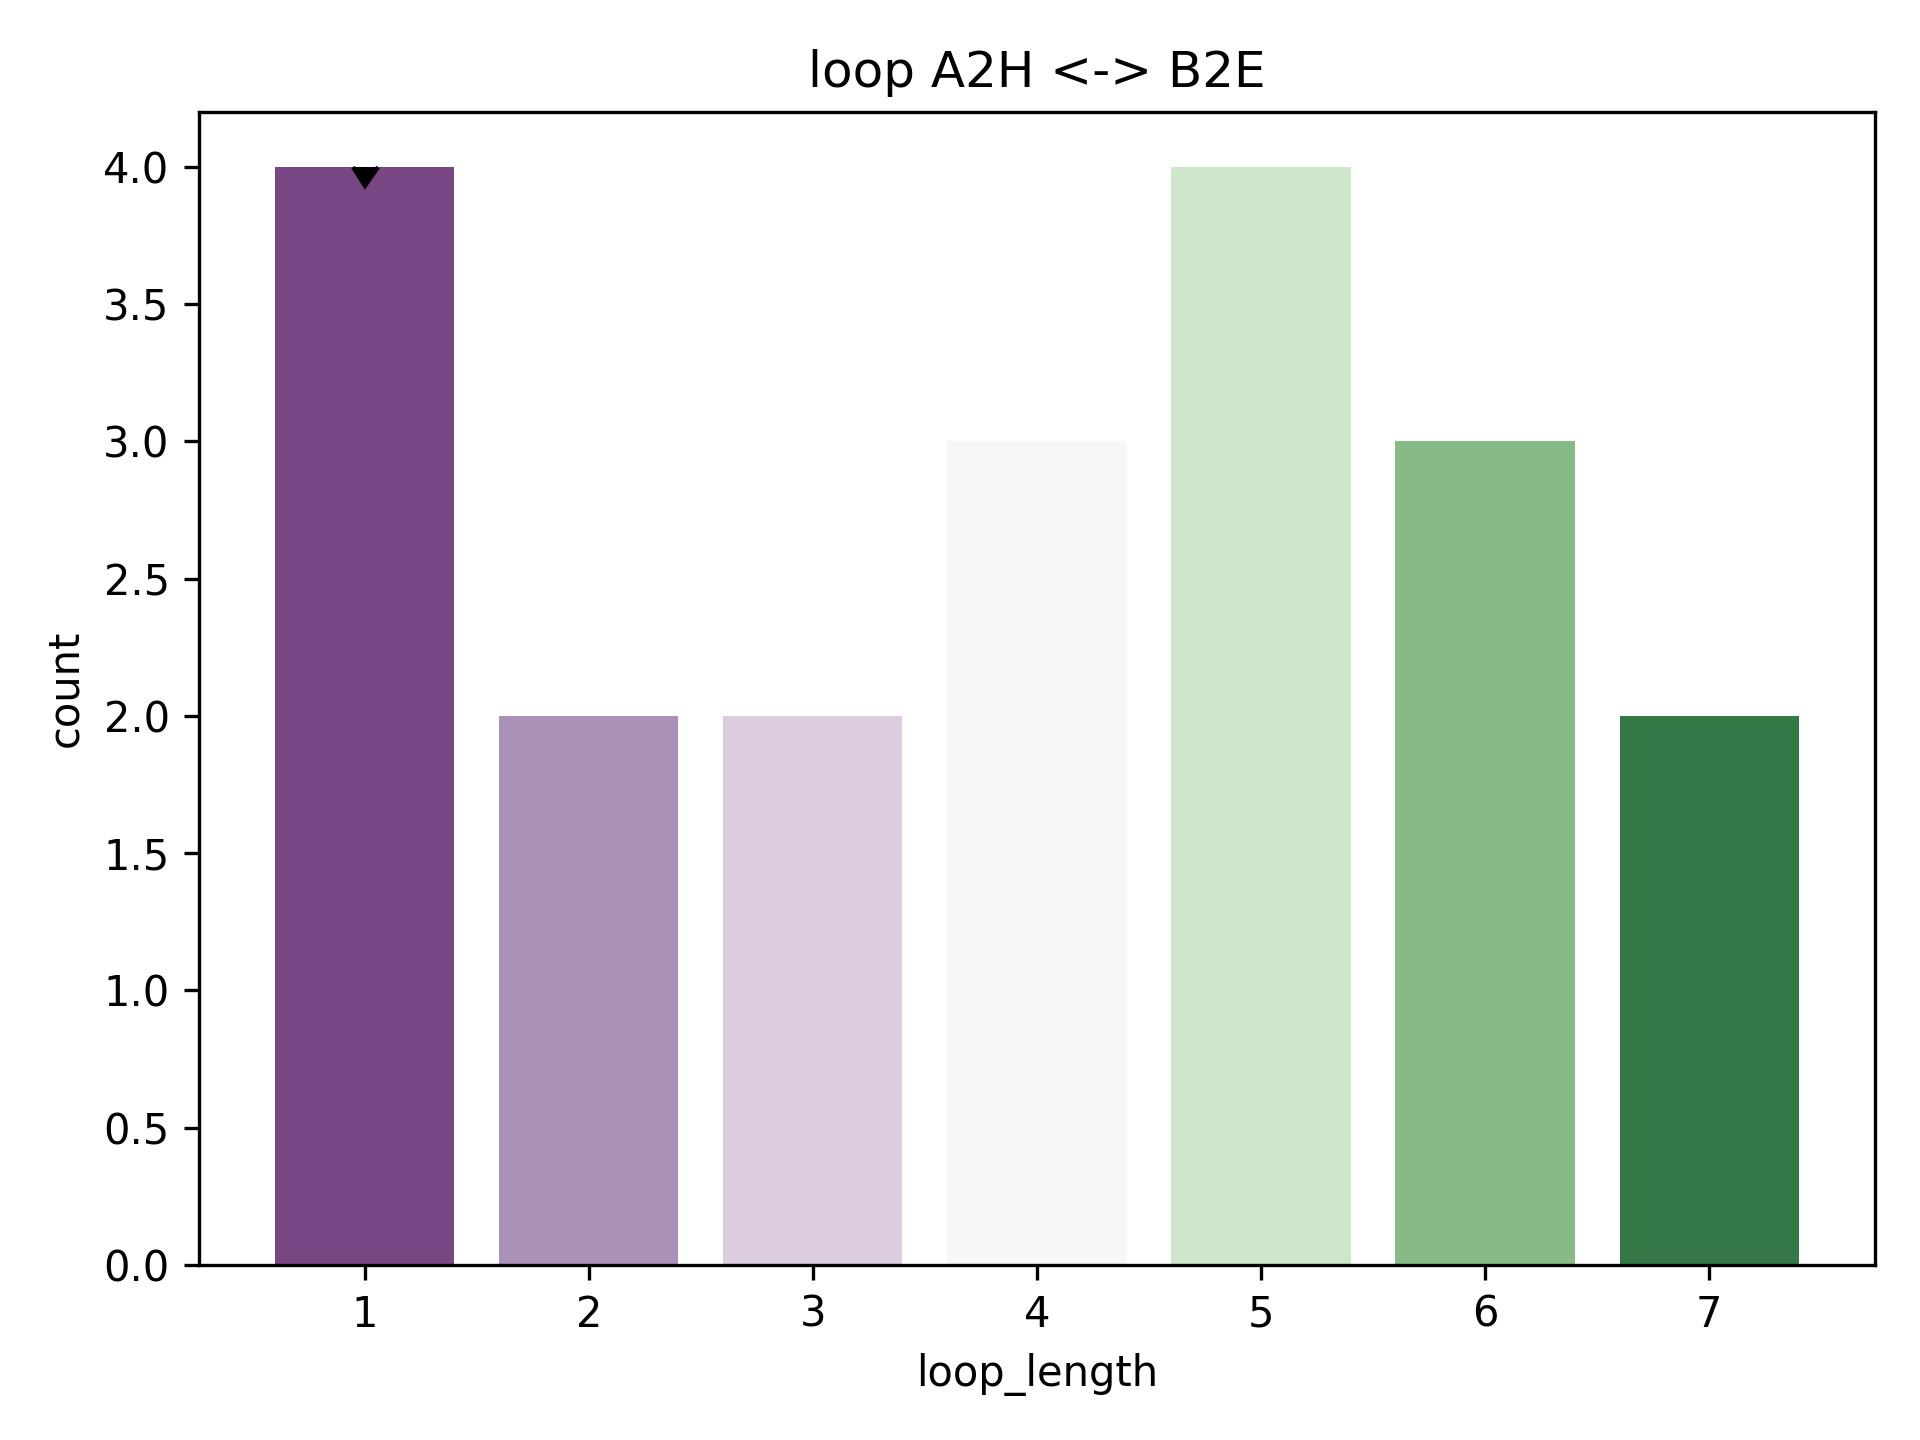

Values plotted in this chart, from the file beside it:
rmsd, pdb, chain, match, abego, 3mers, 9mers, loop, loop_length, length_count
1.917, 1wou, A, [(45, 57), (59, 66)], AAAAAAAAAAABBBGBBBBBBB, /work/lpdi/databases/frags/wo/1wou_A.200…, /work/lpdi/databases/frags/wo/1wou_A.200…, B, 1, 4
2.071, 1wou, A, [(6, 18), (20, 27)], BEAAAAAAAAAAAAABBBBBBB, /work/lpdi/databases/frags/wo/1wou_A.200…, /work/lpdi/databases/frags/wo/1wou_A.200…, A, 1, 4
